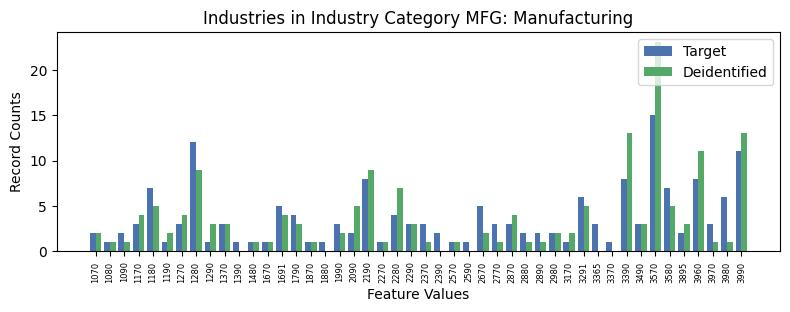

The data file committed next to this chart (first rows):
, INDP, count_target, count_deidentified
3, 1070, 2, 2.0
36, 1080, 1, 1.0
39, 1090, 2, 1.0
43, 1170, 3, 4.0
5, 1180, 7, 5.0
31, 1190, 1, 2.0
18, 1270, 3, 4.0
9, 1280, 12, 9.0
33, 1290, 1, 3.0
37, 1370, 3, 3.0
38, 1390, 1, 0.0
45, 1480, 1, 1.0
44, 1670, 1, 1.0
13, 1691, 5, 4.0
32, 1790, 4, 3.0
42, 1870, 1, 1.0
40, 1880, 1, 0.0
22, 1990, 3, 2.0
7, 2090, 2, 5.0
28, 2190, 8, 9.0
34, 2270, 1, 1.0
23, 2280, 4, 7.0
20, 2290, 3, 3.0
12, 2370, 3, 1.0
19, 2390, 2, 0.0
21, 2570, 1, 1.0
15, 2590, 1, 0.0
10, 2670, 5, 2.0
1, 2770, 3, 1.0
4, 2870, 3, 4.0
6, 2880, 2, 1.0
41, 2890, 2, 1.0
16, 2980, 2, 2.0
27, 3170, 1, 2.0
0, 3291, 6, 5.0
25, 3365, 3, 0.0
17, 3370, 1, 0.0
29, 3390, 8, 13.0
26, 3490, 3, 3.0
2, 3570, 15, 23.0
14, 3580, 7, 5.0
35, 3895, 2, 3.0
8, 3960, 8, 11.0
30, 3970, 3, 1.0
24, 3980, 6, 1.0
11, 3990, 11, 13.0
